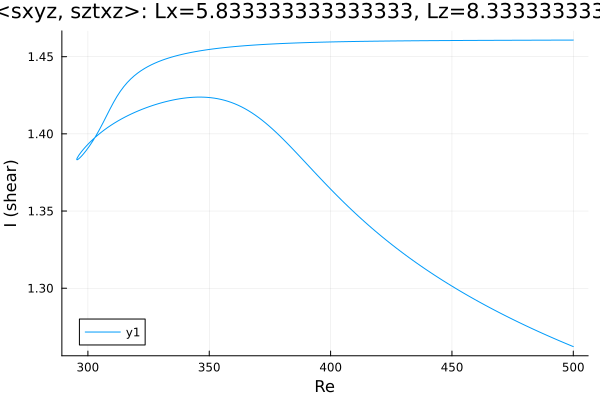

Data behind this chart, as committed beside it:
Re, shear
500.0, 1.461
499.9, 1.461
498.5, 1.461
497.1, 1.461
495.7, 1.461
494.3, 1.461
492.8, 1.461
491.4, 1.461
490, 1.461
488.6, 1.461
487.2, 1.461
485.8, 1.461
484.4, 1.461
482.9, 1.461
481.5, 1.461
480.1, 1.461
478.7, 1.461
477.3, 1.461
475.9, 1.461
474.5, 1.461
473, 1.461
471.6, 1.461
470.2, 1.461
468.8, 1.461
467.4, 1.461
466, 1.461
464.6, 1.461
463.1, 1.461
461.7, 1.461
460.3, 1.461
458.9, 1.461
457.5, 1.461
456.1, 1.461
454.7, 1.46
453.2, 1.46
451.8, 1.46
450.4, 1.46
449, 1.46
447.6, 1.46
446.2, 1.46
444.8, 1.46
443.3, 1.46
441.9, 1.46
440.5, 1.46
439.1, 1.46
437.7, 1.46
436.3, 1.46
434.9, 1.46
433.4, 1.46
432, 1.46
430.6, 1.46
429.2, 1.46
427.8, 1.46
426.4, 1.46
425, 1.46
423.5, 1.46
422.1, 1.46
420.7, 1.46
419.3, 1.46
417.9, 1.46
... 297 more rows
